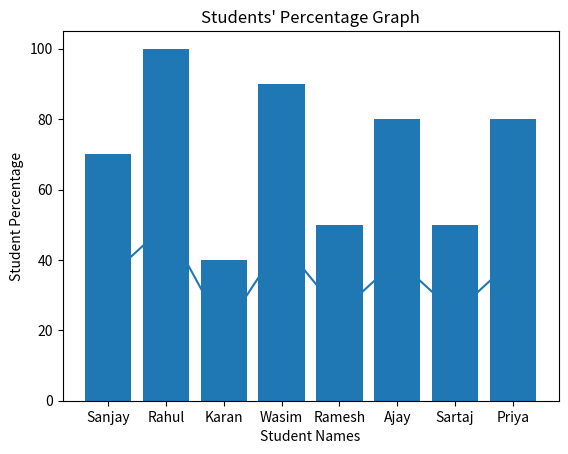

Here is the Python script that generated this plot:
import matplotlib.pyplot as plt
s_n=["Sanjay","Rahul","Karan","Wasim","Ramesh","Ajay","Sartaj","Priya"]
s_m=[35,50,20,45,25,40,25,40]
marks_perc= []
for x in s_m:
    res=(x/50)*100
    marks_perc.append(res)

print(marks_perc)

def marks_line_chart():
    plt.plot(s_n,s_m)
    plt.title("Students Marks Graph")
    plt.xlabel("Student Names")
    plt.ylabel("Student Marks")
    plt.show()
marks_line_chart()

def per_bar_chart():
    plt.bar(s_n,marks_perc)
    plt.title("Students' Percentage Graph")
    plt.ylabel("Student Percentage")
    plt.xlabel("Student Names")
    plt.show()
per_bar_chart()